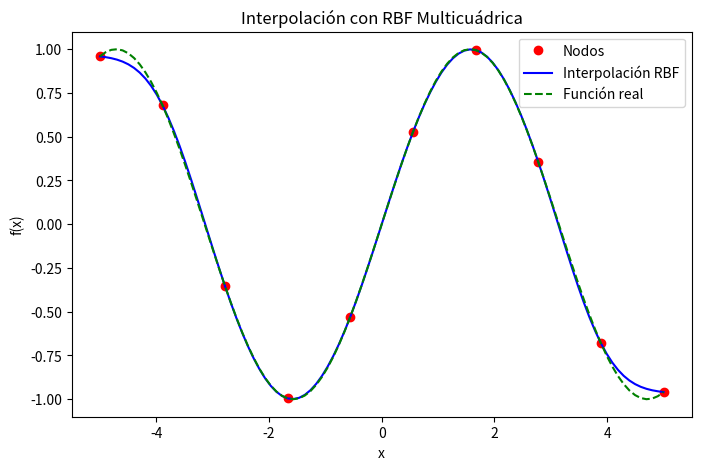

Python code for this plot:
import numpy as np
import matplotlib.pyplot as plt

# Función base radial multicuádrica
def multiquadric_rbf(r, c):
    return np.sqrt(r**2 + c**2)

# Datos conocidos (nodos de interpolación)
x_nodes = np.linspace(-5, 5, 10)
y_nodes = np.sin(x_nodes)
#y_nodes =np.ones_like(x_nodes)

# Parámetro de forma
c = 1.0

# Construcción de la matriz A para interpolación
A = np.zeros((len(x_nodes), len(x_nodes)))
for i in range(len(x_nodes)):
    for j in range(len(x_nodes)):
        A[i, j] = multiquadric_rbf(abs(x_nodes[i] - x_nodes[j]), c)

# Resolviendo el sistema para encontrar los coeficientes
coeffs = np.linalg.solve(A, y_nodes)

# Puntos de evaluación
x_eval = np.linspace(-5, 5, 100)
y_interp = np.zeros_like(x_eval)

# Aplicar interpolación
for i in range(len(x_eval)):
    for j in range(len(x_nodes)):
        y_interp[i] += coeffs[j] * multiquadric_rbf(abs(x_eval[i] - x_nodes[j]), c)

# Graficar resultados
plt.figure(figsize=(8, 5))
plt.plot(x_nodes, y_nodes, 'ro', label='Nodos')
plt.plot(x_eval, y_interp, 'b-', label='Interpolación RBF')
plt.plot(x_eval, np.sin(x_eval), 'g--', label='Función real')
#plt.plt.plot(x_eval, np.ones_like(x_eval),'g--', label='Función real')
plt.legend()
plt.xlabel('x')
plt.ylabel('f(x)')
plt.title('Interpolación con RBF Multicuádrica')
plt.show()
